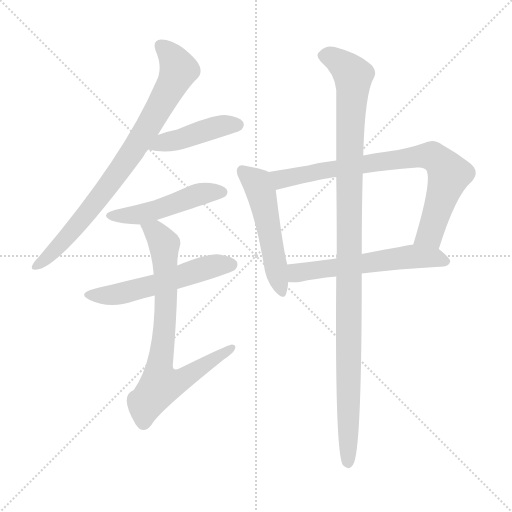
t = 0.00 s
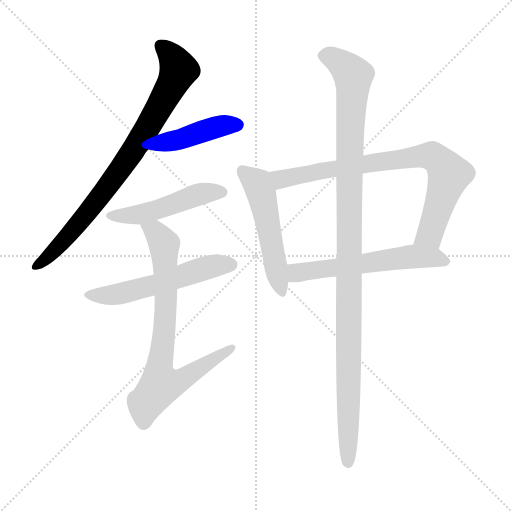
t = 1.43 s
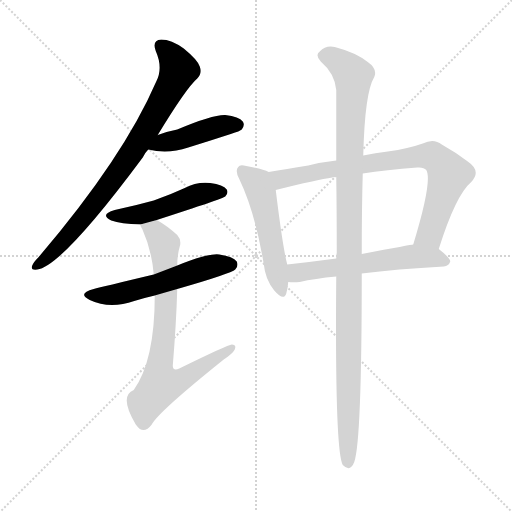
t = 2.85 s
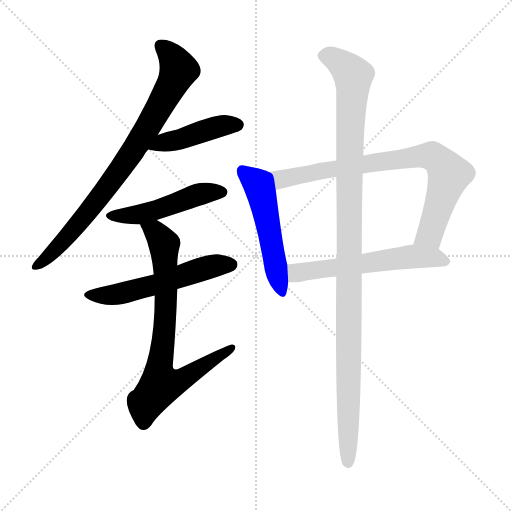
t = 4.28 s
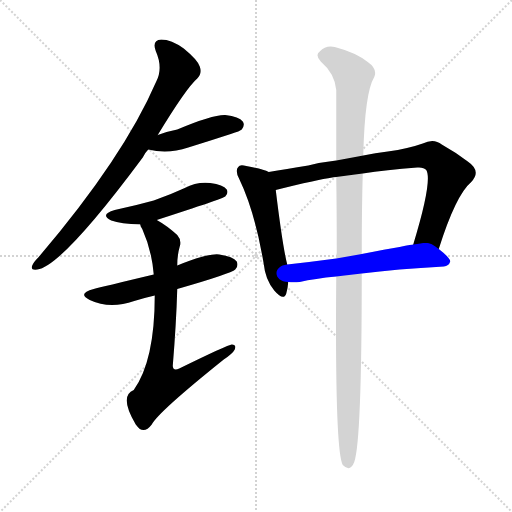
t = 5.71 s
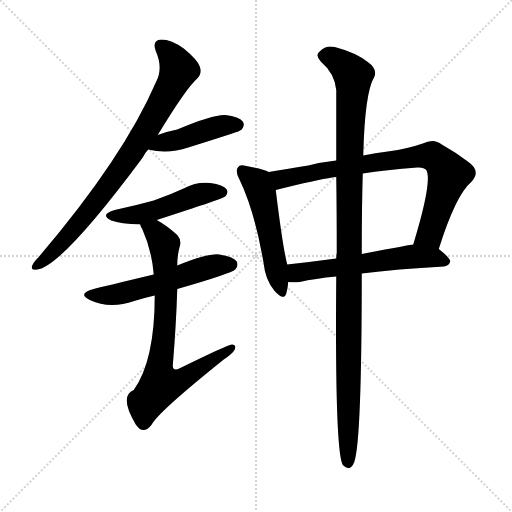
t = 7.13 s

The animated SVG that drew these frames (rendered in a browser with its animation timeline set to each time). Animation: 9 CSS @keyframes rules; one cycle of 7.13 s.

<svg version="1.1" viewBox="0 0 1024 1024" xmlns="http://www.w3.org/2000/svg">
  <g stroke="lightgray" stroke-dasharray="1,1" stroke-width="1" transform="scale(4, 4)">
    <line x1="0" y1="0" x2="256" y2="256"></line>
    <line x1="256" y1="0" x2="0" y2="256"></line>
    <line x1="128" y1="0" x2="128" y2="256"></line>
    <line x1="0" y1="128" x2="256" y2="128"></line>
  </g>
<g transform="scale(1, -1) translate(0, -900)">
   <style type="text/css">
    @keyframes keyframes0 {
      from {
       stroke: blue;
       stroke-dashoffset: 803;
       stroke-width: 128;
       }
       72% {
       animation-timing-function: step-end;
       stroke: blue;
       stroke-dashoffset: 0;
       stroke-width: 128;
       }
       to {
       stroke: black;
       stroke-width: 1024;
       }
       }
       #make-me-a-hanzi-animation-0 {
         animation: keyframes0 0.903483s both;
         animation-delay: 0.000000s;
         animation-timing-function: linear;
       }
    @keyframes keyframes1 {
      from {
       stroke: blue;
       stroke-dashoffset: 435;
       stroke-width: 128;
       }
       59% {
       animation-timing-function: step-end;
       stroke: blue;
       stroke-dashoffset: 0;
       stroke-width: 128;
       }
       to {
       stroke: black;
       stroke-width: 1024;
       }
       }
       #make-me-a-hanzi-animation-1 {
         animation: keyframes1 0.604004s both;
         animation-delay: 0.903483s;
         animation-timing-function: linear;
       }
    @keyframes keyframes2 {
      from {
       stroke: blue;
       stroke-dashoffset: 484;
       stroke-width: 128;
       }
       61% {
       animation-timing-function: step-end;
       stroke: blue;
       stroke-dashoffset: 0;
       stroke-width: 128;
       }
       to {
       stroke: black;
       stroke-width: 1024;
       }
       }
       #make-me-a-hanzi-animation-2 {
         animation: keyframes2 0.643880s both;
         animation-delay: 1.507487s;
         animation-timing-function: linear;
       }
    @keyframes keyframes3 {
      from {
       stroke: blue;
       stroke-dashoffset: 547;
       stroke-width: 128;
       }
       64% {
       animation-timing-function: step-end;
       stroke: blue;
       stroke-dashoffset: 0;
       stroke-width: 128;
       }
       to {
       stroke: black;
       stroke-width: 1024;
       }
       }
       #make-me-a-hanzi-animation-3 {
         animation: keyframes3 0.695150s both;
         animation-delay: 2.151367s;
         animation-timing-function: linear;
       }
    @keyframes keyframes4 {
      from {
       stroke: blue;
       stroke-dashoffset: 753;
       stroke-width: 128;
       }
       71% {
       animation-timing-function: step-end;
       stroke: blue;
       stroke-dashoffset: 0;
       stroke-width: 128;
       }
       to {
       stroke: black;
       stroke-width: 1024;
       }
       }
       #make-me-a-hanzi-animation-4 {
         animation: keyframes4 0.862793s both;
         animation-delay: 2.846517s;
         animation-timing-function: linear;
       }
    @keyframes keyframes5 {
      from {
       stroke: blue;
       stroke-dashoffset: 514;
       stroke-width: 128;
       }
       63% {
       animation-timing-function: step-end;
       stroke: blue;
       stroke-dashoffset: 0;
       stroke-width: 128;
       }
       to {
       stroke: black;
       stroke-width: 1024;
       }
       }
       #make-me-a-hanzi-animation-5 {
         animation: keyframes5 0.668294s both;
         animation-delay: 3.709310s;
         animation-timing-function: linear;
       }
    @keyframes keyframes6 {
      from {
       stroke: blue;
       stroke-dashoffset: 785;
       stroke-width: 128;
       }
       72% {
       animation-timing-function: step-end;
       stroke: blue;
       stroke-dashoffset: 0;
       stroke-width: 128;
       }
       to {
       stroke: black;
       stroke-width: 1024;
       }
       }
       #make-me-a-hanzi-animation-6 {
         animation: keyframes6 0.888835s both;
         animation-delay: 4.377604s;
         animation-timing-function: linear;
       }
    @keyframes keyframes7 {
      from {
       stroke: blue;
       stroke-dashoffset: 573;
       stroke-width: 128;
       }
       65% {
       animation-timing-function: step-end;
       stroke: blue;
       stroke-dashoffset: 0;
       stroke-width: 128;
       }
       to {
       stroke: black;
       stroke-width: 1024;
       }
       }
       #make-me-a-hanzi-animation-7 {
         animation: keyframes7 0.716309s both;
         animation-delay: 5.266439s;
         animation-timing-function: linear;
       }
    @keyframes keyframes8 {
      from {
       stroke: blue;
       stroke-dashoffset: 1103;
       stroke-width: 128;
       }
       78% {
       animation-timing-function: step-end;
       stroke: blue;
       stroke-dashoffset: 0;
       stroke-width: 128;
       }
       to {
       stroke: black;
       stroke-width: 1024;
       }
       }
       #make-me-a-hanzi-animation-8 {
         animation: keyframes8 1.147624s both;
         animation-delay: 5.982747s;
         animation-timing-function: linear;
       }
</style>
<path d="M 315.5 630.0 Q 372.5 724.0 394.5 743.0 Q 404.5 753.0 399.5 767.0 Q 395.5 780.0 367.5 803.0 Q 342.5 821.0 322.5 821.0 Q 303.5 820.0 311.5 798.0 Q 326.5 764.0 312.5 737.0 Q 246.5 584.0 76.5 385.0 Q 66.5 375.0 64.5 369.0 Q 60.5 359.0 74.5 361.0 Q 123.5 367.0 285.5 585.0 Q 289.5 594.0 296.5 601.0 L 315.5 630.0 Z" fill="lightgray"></path> 
<path d="M 296.5 601.0 Q 335.5 591.0 376.5 605.0 Q 418.5 618.0 461.5 632.0 Q 480.5 638.0 483.5 641.0 Q 490.5 650.0 485.5 657.0 Q 478.5 667.0 450.5 670.0 Q 425.5 671.0 354.5 641.0 Q 333.5 637.0 315.5 630.0 C 287.5 620.0 267.5 608.0 296.5 601.0 Z" fill="lightgray"></path> 
<path d="M 313.5 460.0 Q 446.5 503.0 450.5 507.0 Q 457.5 514.0 453.5 521.0 Q 446.5 531.0 420.5 534.0 Q 393.5 537.0 369.5 524.0 Q 341.5 511.0 307.5 499.0 Q 271.5 489.0 229.5 480.0 Q 198.5 471.0 222.5 459.0 Q 241.5 452.0 280.5 451.0 L 313.5 460.0 Z" fill="lightgray"></path> 
<path d="M 354.5 322.0 Q 462.5 353.0 470.5 361.0 Q 477.5 368.0 473.5 377.0 Q 466.5 387.0 438.5 391.0 Q 417.5 394.0 354.5 369.0 L 307.5 351.0 Q 202.5 326.0 187.5 322.0 Q 153.5 313.0 179.5 300.0 Q 219.5 281.0 268.5 298.0 Q 287.5 304.0 309.5 309.0 L 354.5 322.0 Z" fill="lightgray"></path> 
<path d="M 309.5 309.0 Q 309.5 179.0 267.5 120.0 Q 237.5 108.0 271.5 51.0 Q 274.5 47.0 279.5 42.0 Q 291.5 35.0 303.5 51.0 Q 316.5 76.0 447.5 181.0 Q 465.5 193.0 469.5 201.0 Q 473.5 211.0 463.5 211.0 Q 456.5 211.0 358.5 163.0 Q 346.5 157.0 345.5 168.0 Q 352.5 253.0 354.5 322.0 L 354.5 369.0 Q 354.5 390.0 359.5 407.0 Q 363.5 420.0 354.5 430.0 Q 333.5 449.0 313.5 460.0 C 287.5 476.0 268.5 478.0 280.5 451.0 Q 280.5 448.0 284.5 442.0 Q 303.5 400.0 307.5 351.0 L 309.5 309.0 Z" fill="lightgray"></path> 
<path d="M 537.5 556.0 Q 525.5 562.0 492.5 568.0 Q 479.5 572.0 476.5 566.0 Q 469.5 559.0 478.5 542.0 Q 509.5 478.0 527.5 372.0 Q 530.5 341.0 548.5 319.0 Q 567.5 297.0 572.5 313.0 Q 575.5 323.0 576.5 336.0 L 574.5 371.0 Q 565.5 405.0 551.5 520.0 C 547.5 550.0 547.5 552.0 537.5 556.0 Z" fill="lightgray"></path> 
<path d="M 877.5 402.0 Q 911.5 510.0 942.5 536.0 Q 963.5 558.0 935.5 577.0 Q 910.5 596.0 883.5 611.0 Q 867.5 624.0 845.5 613.0 Q 817.5 603.0 775.5 597.0 Q 750.5 594.0 726.5 589.0 L 672.5 579.0 Q 644.5 576.0 616.5 569.0 Q 571.5 562.0 537.5 556.0 C 507.5 551.0 522.5 513.0 551.5 520.0 Q 635.5 541.0 664.5 545.0 Q 665.5 546.0 672.5 546.0 L 725.5 553.0 Q 771.5 560.0 834.5 565.0 Q 847.5 566.0 852.5 560.0 Q 865.5 539.0 826.5 411.0 C 817.5 382.0 868.5 373.0 877.5 402.0 Z" fill="lightgray"></path> 
<path d="M 723.5 353.0 Q 792.5 362.0 887.5 367.0 Q 897.5 368.0 900.5 377.0 Q 900.5 384.0 877.5 402.0 C 859.5 416.0 856.5 416.0 826.5 411.0 Q 823.5 411.0 723.5 392.0 L 672.5 383.0 Q 620.5 376.0 574.5 371.0 C 544.5 368.0 546.5 337.0 576.5 336.0 Q 586.5 335.0 599.5 336.0 Q 629.5 343.0 672.5 347.0 L 723.5 353.0 Z" fill="lightgray"></path> 
<path d="M 672.5 347.0 Q 669.5 -2.0 685.5 -30.0 Q 700.5 -45.0 708.5 -24.0 Q 723.5 18.0 723.5 353.0 L 723.5 392.0 Q 723.5 485.0 725.5 553.0 L 726.5 589.0 Q 729.5 715.0 748.5 746.0 Q 755.5 762.0 735.5 776.0 Q 711.5 795.0 669.5 806.0 Q 651.5 810.0 639.5 797.0 Q 629.5 790.0 641.5 777.0 Q 669.5 753.0 672.5 720.0 Q 672.5 665.0 672.5 579.0 L 672.5 546.0 Q 673.5 479.0 673.5 394.0 Q 672.5 390.0 672.5 383.0 L 672.5 347.0 Z" fill="lightgray"></path> 
      <clipPath id="make-me-a-hanzi-clip-0">
      <path d="M 315.5 630.0 Q 372.5 724.0 394.5 743.0 Q 404.5 753.0 399.5 767.0 Q 395.5 780.0 367.5 803.0 Q 342.5 821.0 322.5 821.0 Q 303.5 820.0 311.5 798.0 Q 326.5 764.0 312.5 737.0 Q 246.5 584.0 76.5 385.0 Q 66.5 375.0 64.5 369.0 Q 60.5 359.0 74.5 361.0 Q 123.5 367.0 285.5 585.0 Q 289.5 594.0 296.5 601.0 L 315.5 630.0 Z" fill="lightgray"></path>
      </clipPath>
      <path clip-path="url(#make-me-a-hanzi-clip-0)" d="M 321.5 807.0 L 346.5 783.0 L 357.5 760.0 L 322.5 691.0 L 245.5 566.0 L 203.5 510.0 L 125.5 416.0 L 72.5 369.0 " fill="none" id="make-me-a-hanzi-animation-0" stroke-dasharray="675 1350" stroke-linecap="round"></path>

      <clipPath id="make-me-a-hanzi-clip-1">
      <path d="M 296.5 601.0 Q 335.5 591.0 376.5 605.0 Q 418.5 618.0 461.5 632.0 Q 480.5 638.0 483.5 641.0 Q 490.5 650.0 485.5 657.0 Q 478.5 667.0 450.5 670.0 Q 425.5 671.0 354.5 641.0 Q 333.5 637.0 315.5 630.0 C 287.5 620.0 267.5 608.0 296.5 601.0 Z" fill="lightgray"></path>
      </clipPath>
      <path clip-path="url(#make-me-a-hanzi-clip-1)" d="M 303.5 603.0 L 440.5 648.0 L 475.5 650.0 " fill="none" id="make-me-a-hanzi-animation-1" stroke-dasharray="307 614" stroke-linecap="round"></path>

      <clipPath id="make-me-a-hanzi-clip-2">
      <path d="M 313.5 460.0 Q 446.5 503.0 450.5 507.0 Q 457.5 514.0 453.5 521.0 Q 446.5 531.0 420.5 534.0 Q 393.5 537.0 369.5 524.0 Q 341.5 511.0 307.5 499.0 Q 271.5 489.0 229.5 480.0 Q 198.5 471.0 222.5 459.0 Q 241.5 452.0 280.5 451.0 L 313.5 460.0 Z" fill="lightgray"></path>
      </clipPath>
      <path clip-path="url(#make-me-a-hanzi-clip-2)" d="M 223.5 470.0 L 272.5 469.0 L 403.5 513.0 L 444.5 516.0 " fill="none" id="make-me-a-hanzi-animation-2" stroke-dasharray="356 712" stroke-linecap="round"></path>

      <clipPath id="make-me-a-hanzi-clip-3">
      <path d="M 354.5 322.0 Q 462.5 353.0 470.5 361.0 Q 477.5 368.0 473.5 377.0 Q 466.5 387.0 438.5 391.0 Q 417.5 394.0 354.5 369.0 L 307.5 351.0 Q 202.5 326.0 187.5 322.0 Q 153.5 313.0 179.5 300.0 Q 219.5 281.0 268.5 298.0 Q 287.5 304.0 309.5 309.0 L 354.5 322.0 Z" fill="lightgray"></path>
      </clipPath>
      <path clip-path="url(#make-me-a-hanzi-clip-3)" d="M 180.5 312.0 L 228.5 310.0 L 311.5 330.0 L 418.5 366.0 L 462.5 371.0 " fill="none" id="make-me-a-hanzi-animation-3" stroke-dasharray="419 838" stroke-linecap="round"></path>

      <clipPath id="make-me-a-hanzi-clip-4">
      <path d="M 309.5 309.0 Q 309.5 179.0 267.5 120.0 Q 237.5 108.0 271.5 51.0 Q 274.5 47.0 279.5 42.0 Q 291.5 35.0 303.5 51.0 Q 316.5 76.0 447.5 181.0 Q 465.5 193.0 469.5 201.0 Q 473.5 211.0 463.5 211.0 Q 456.5 211.0 358.5 163.0 Q 346.5 157.0 345.5 168.0 Q 352.5 253.0 354.5 322.0 L 354.5 369.0 Q 354.5 390.0 359.5 407.0 Q 363.5 420.0 354.5 430.0 Q 333.5 449.0 313.5 460.0 C 287.5 476.0 268.5 478.0 280.5 451.0 Q 280.5 448.0 284.5 442.0 Q 303.5 400.0 307.5 351.0 L 309.5 309.0 Z" fill="lightgray"></path>
      </clipPath>
      <path clip-path="url(#make-me-a-hanzi-clip-4)" d="M 287.5 449.0 L 310.5 437.0 L 328.5 408.0 L 331.5 273.0 L 317.5 161.0 L 322.5 132.0 L 372.5 146.0 L 463.5 204.0 " fill="none" id="make-me-a-hanzi-animation-4" stroke-dasharray="625 1250" stroke-linecap="round"></path>

      <clipPath id="make-me-a-hanzi-clip-5">
      <path d="M 537.5 556.0 Q 525.5 562.0 492.5 568.0 Q 479.5 572.0 476.5 566.0 Q 469.5 559.0 478.5 542.0 Q 509.5 478.0 527.5 372.0 Q 530.5 341.0 548.5 319.0 Q 567.5 297.0 572.5 313.0 Q 575.5 323.0 576.5 336.0 L 574.5 371.0 Q 565.5 405.0 551.5 520.0 C 547.5 550.0 547.5 552.0 537.5 556.0 Z" fill="lightgray"></path>
      </clipPath>
      <path clip-path="url(#make-me-a-hanzi-clip-5)" d="M 485.5 558.0 L 514.5 533.0 L 525.5 506.0 L 561.5 319.0 " fill="none" id="make-me-a-hanzi-animation-5" stroke-dasharray="386 772" stroke-linecap="round"></path>

      <clipPath id="make-me-a-hanzi-clip-6">
      <path d="M 877.5 402.0 Q 911.5 510.0 942.5 536.0 Q 963.5 558.0 935.5 577.0 Q 910.5 596.0 883.5 611.0 Q 867.5 624.0 845.5 613.0 Q 817.5 603.0 775.5 597.0 Q 750.5 594.0 726.5 589.0 L 672.5 579.0 Q 644.5 576.0 616.5 569.0 Q 571.5 562.0 537.5 556.0 C 507.5 551.0 522.5 513.0 551.5 520.0 Q 635.5 541.0 664.5 545.0 Q 665.5 546.0 672.5 546.0 L 725.5 553.0 Q 771.5 560.0 834.5 565.0 Q 847.5 566.0 852.5 560.0 Q 865.5 539.0 826.5 411.0 C 817.5 382.0 868.5 373.0 877.5 402.0 Z" fill="lightgray"></path>
      </clipPath>
      <path clip-path="url(#make-me-a-hanzi-clip-6)" d="M 544.5 552.0 L 562.5 541.0 L 653.5 561.0 L 864.5 588.0 L 898.5 551.0 L 859.5 432.0 L 834.5 422.0 " fill="none" id="make-me-a-hanzi-animation-6" stroke-dasharray="657 1314" stroke-linecap="round"></path>

      <clipPath id="make-me-a-hanzi-clip-7">
      <path d="M 723.5 353.0 Q 792.5 362.0 887.5 367.0 Q 897.5 368.0 900.5 377.0 Q 900.5 384.0 877.5 402.0 C 859.5 416.0 856.5 416.0 826.5 411.0 Q 823.5 411.0 723.5 392.0 L 672.5 383.0 Q 620.5 376.0 574.5 371.0 C 544.5 368.0 546.5 337.0 576.5 336.0 Q 586.5 335.0 599.5 336.0 Q 629.5 343.0 672.5 347.0 L 723.5 353.0 Z" fill="lightgray"></path>
      </clipPath>
      <path clip-path="url(#make-me-a-hanzi-clip-7)" d="M 581.5 366.0 L 601.5 355.0 L 824.5 387.0 L 867.5 385.0 L 892.5 377.0 " fill="none" id="make-me-a-hanzi-animation-7" stroke-dasharray="445 890" stroke-linecap="round"></path>

      <clipPath id="make-me-a-hanzi-clip-8">
      <path d="M 672.5 347.0 Q 669.5 -2.0 685.5 -30.0 Q 700.5 -45.0 708.5 -24.0 Q 723.5 18.0 723.5 353.0 L 723.5 392.0 Q 723.5 485.0 725.5 553.0 L 726.5 589.0 Q 729.5 715.0 748.5 746.0 Q 755.5 762.0 735.5 776.0 Q 711.5 795.0 669.5 806.0 Q 651.5 810.0 639.5 797.0 Q 629.5 790.0 641.5 777.0 Q 669.5 753.0 672.5 720.0 Q 672.5 665.0 672.5 579.0 L 672.5 546.0 Q 673.5 479.0 673.5 394.0 Q 672.5 390.0 672.5 383.0 L 672.5 347.0 Z" fill="lightgray"></path>
      </clipPath>
      <path clip-path="url(#make-me-a-hanzi-clip-8)" d="M 646.5 788.0 L 671.5 782.0 L 706.5 748.0 L 698.5 588.0 L 696.5 -24.0 " fill="none" id="make-me-a-hanzi-animation-8" stroke-dasharray="975 1950" stroke-linecap="round"></path>

</g>
</svg>
